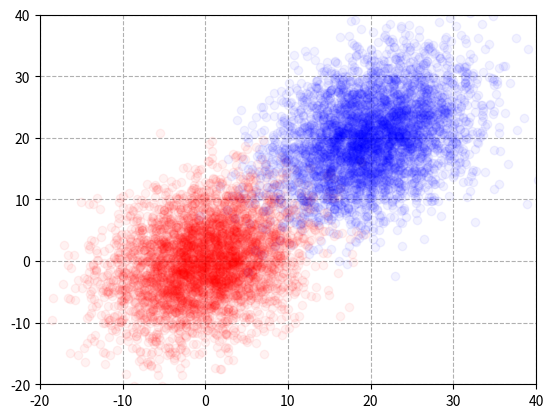

The matplotlib source for this figure:
import numpy as np
import matplotlib.pyplot as plt
from scipy import linalg

mean_1 = np.array([0, 0])
mean_2 = np.array([20, 20])
conv = np.array([[34, 12], [12, 41]])

x_1, y_1 = np.random.multivariate_normal(mean=mean_1, cov=conv, size=4000).T
x_2, y_2 = np.random.multivariate_normal(mean=mean_2, cov=conv, size=4000).T

plt.plot(x_1, y_1, 'ro', alpha=0.05)
plt.plot(x_2, y_2, 'bo', alpha=0.05)

plt.gca().axes.set_xlim(-20, 40)
plt.gca().axes.set_ylim(-20, 40)

evalue, evector = linalg.eig(conv)  # 特征值分解 -- 特征向量和特征值
print(evalue)
print(evector)

plt.grid(ls='--')
plt.show()
